Image classification data set "images" (Oshimani/machine-learning-project on GitHub). Class labels (4): full suspension bike, full suspension bikes, hardtail bike, hardtail bikes.

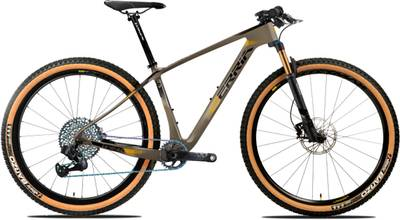
Label: hardtail bike

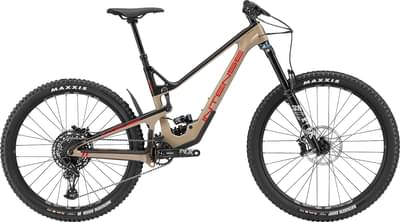
Label: full suspension bike

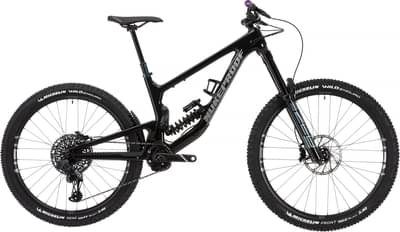
Label: full suspension bikes

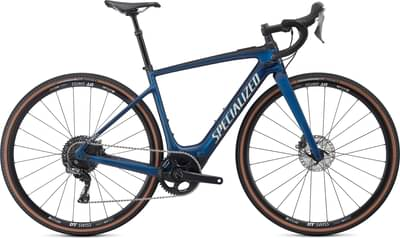
Label: hardtail bikes

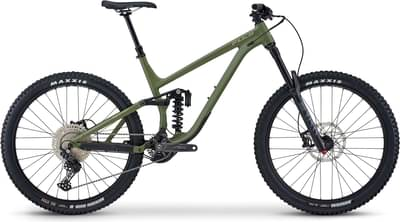
Label: full suspension bike

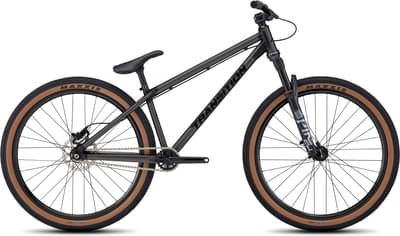
Label: hardtail bikes
